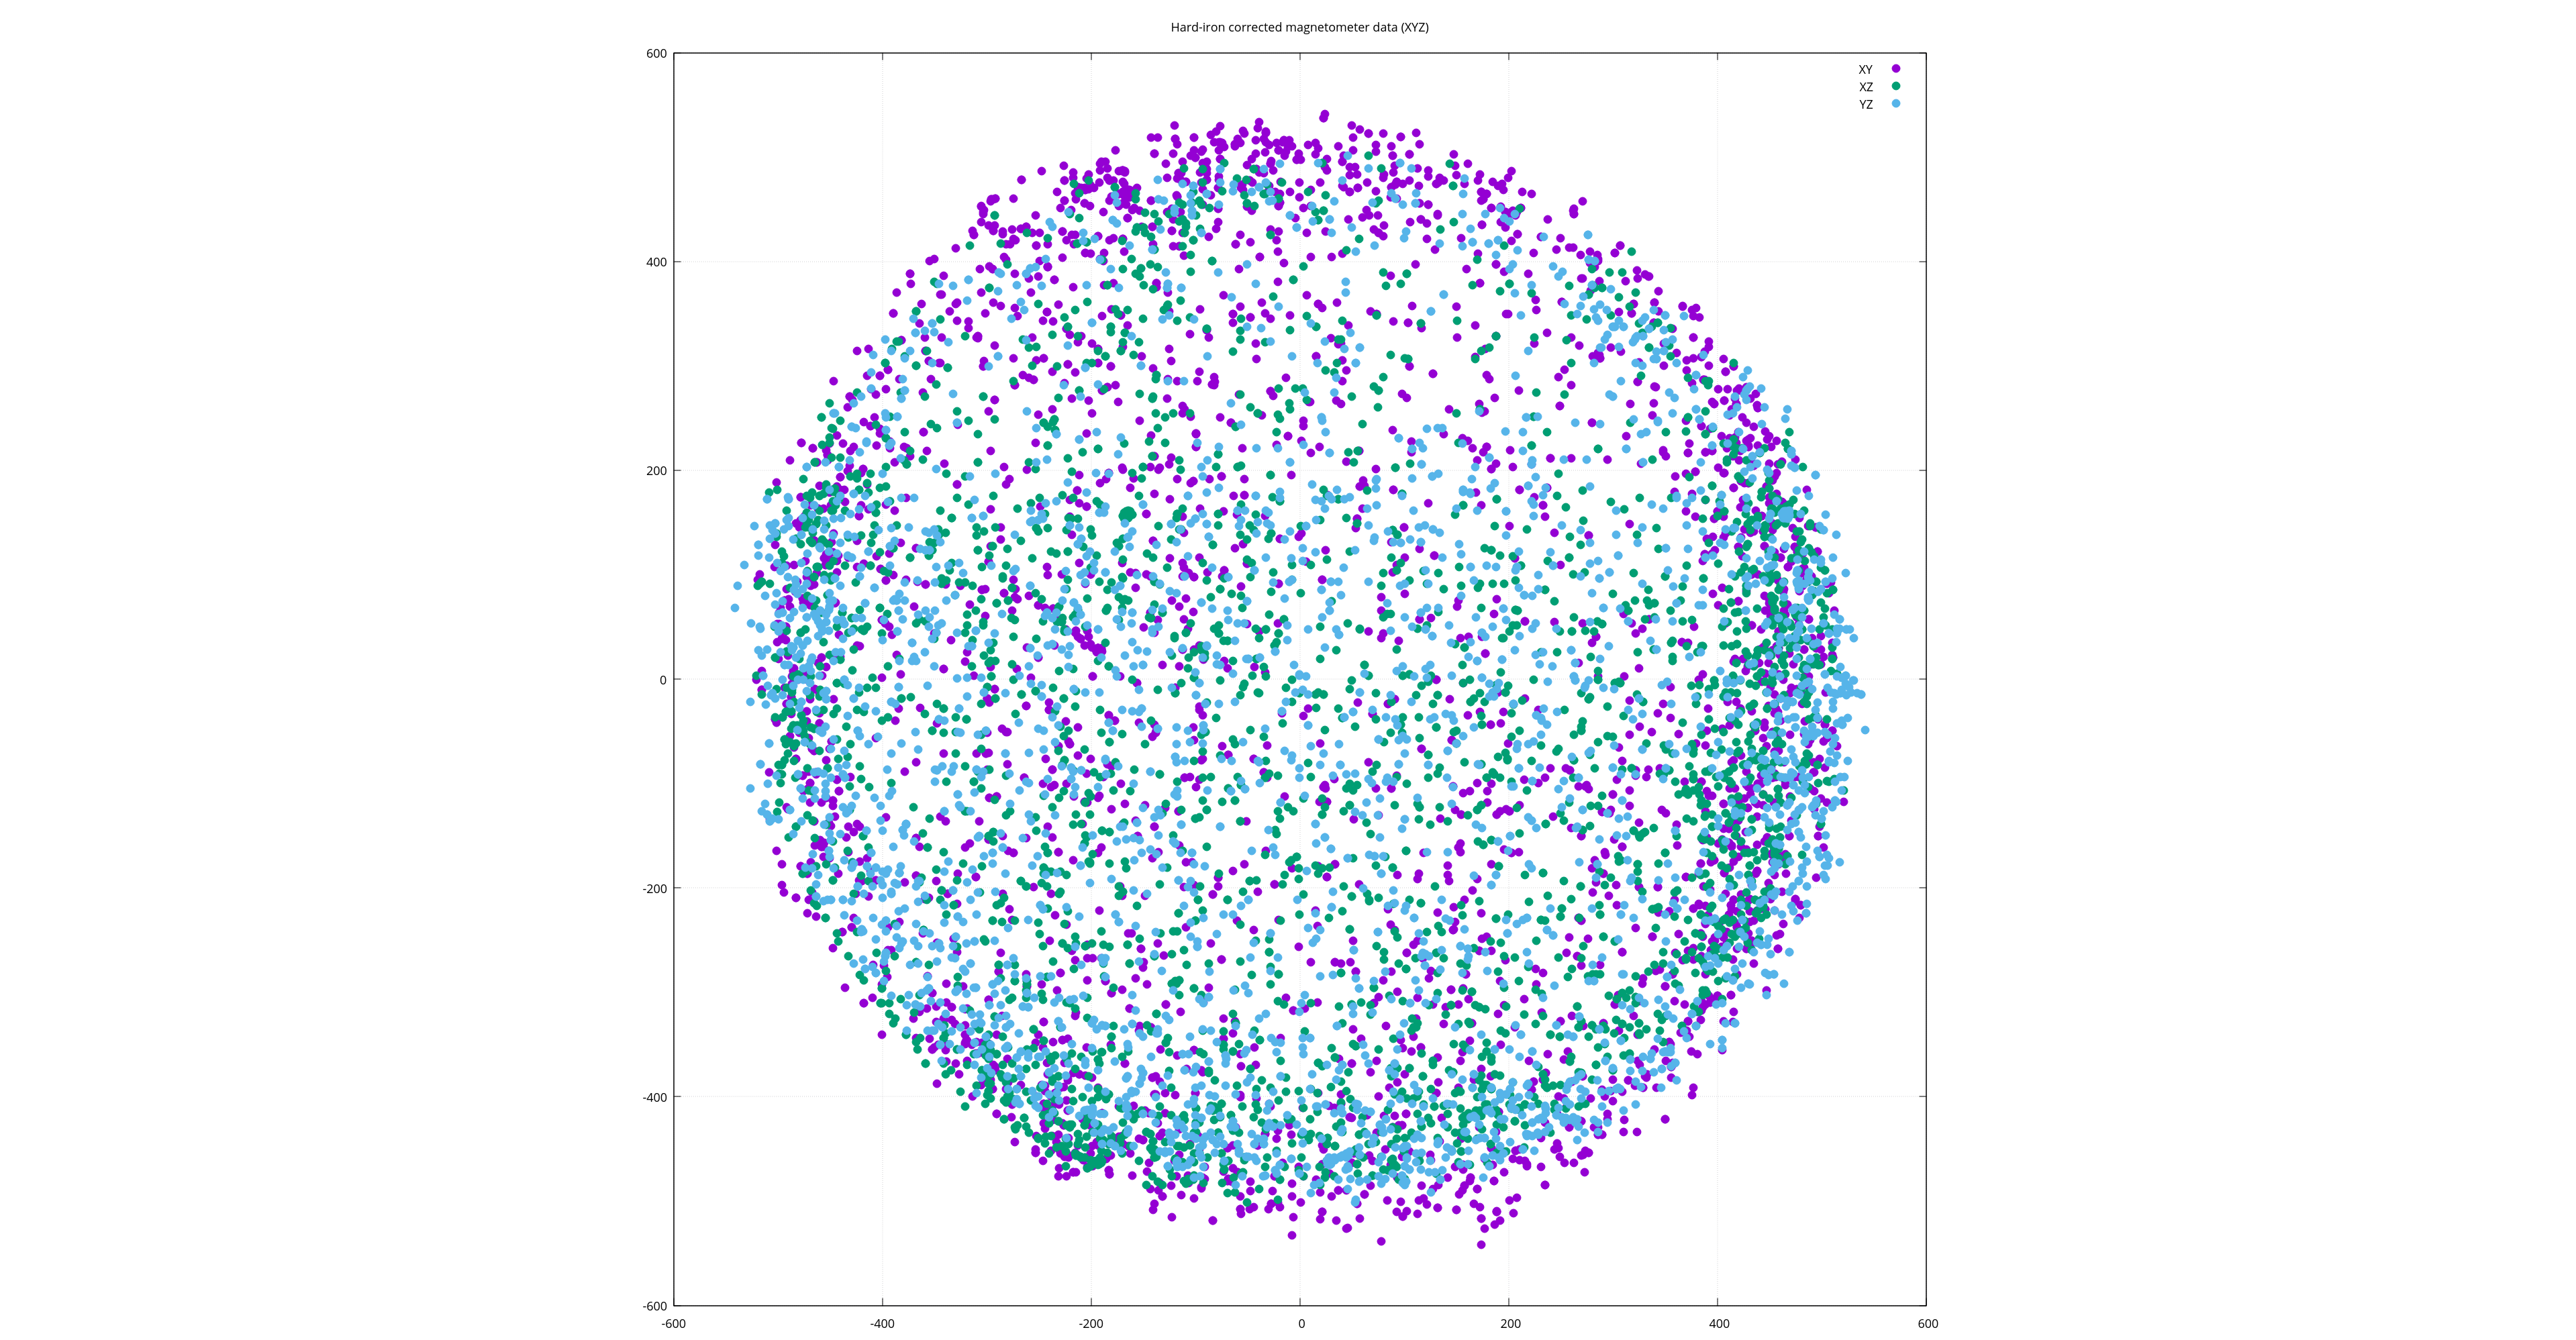

Values plotted in this chart, from the file beside it:
-193.5000, 29.5000, -461.5000
-193.5, 29.5, -461.5
-193.5, 29.5, -461.5
-193.5, 29.5, -461.5
-193.5, 29.5, -461.5
-193.5, 29.5, -461.5
-193.5, 29.5, -461.5
-193.5, 29.5, -461.5
-193.5, 29.5, -461.5
-193.5, 29.5, -461.5
-193.5, 29.5, -461.5
-193.5, 29.5, -461.5
-193.5, 29.5, -461.5
-193.5, 29.5, -461.5
-193.5, 29.5, -461.5
-193.5, 29.5, -461.5
-193.5, 29.5, -461.5
-193.5, 29.5, -461.5
-193.5, 29.5, -461.5
-189.5, 26.5, -461.5
-192.5, 27.5, -462.5
-193.5, 27.5, -461.5
-190.5, 29.5, -463.5
-190.5, 28.5, -462.5
-190.5, 28.5, -462.5
-192.5, 26.5, -464.5
-192.5, 28.5, -462.5
-193.5, 28.5, -465.5
-192.5, 27.5, -463.5
-192.5, 27.5, -463.5
-191.5, 27.5, -458.5
-194.5, 25.5, -461.5
-193.5, 29.5, -464.5
-191.5, 26.5, -460.5
-191.5, 26.5, -460.5
-195.5, 27.5, -461.5
-199.5, 30.5, -461.5
-200.5, 33.5, -460.5
-206.5, 32.5, -458.5
-210.5, 38.5, -457.5
-210.5, 38.5, -457.5
-210.5, 38.5, -458.5
-212.5, 40.5, -456.5
-215.5, 44.5, -454.5
-214.5, 46.5, -456.5
-214.5, 46.5, -456.5
-224.5, 47.5, -452.5
-233.5, 56.5, -448.5
-244.5, 68.5, -444.5
-250.5, 70.5, -439.5
-250.5, 70.5, -439.5
-259.5, 79.5, -434.5
-272.5, 86.5, -431.5
-273.5, 78.5, -429.5
-270.5, 76.5, -427.5
-283.5, 82.5, -421.5
-283.5, 82.5, -421.5
-301.5, 86.5, -406.5
-325.5, 89.5, -395.5
-339.5, 90.5, -378.5
-358.5, 90.5, -368.5
... 3,040 more rows
